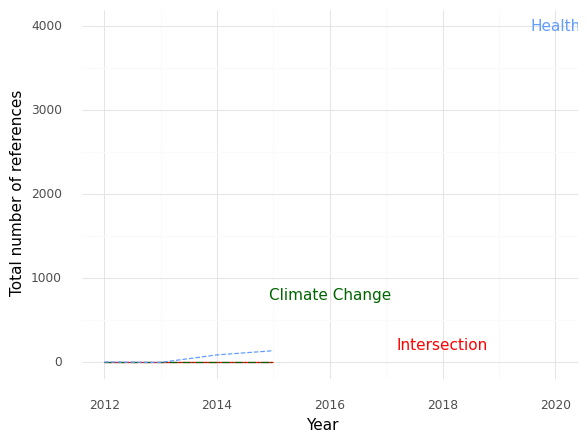

Source data for this figure (header and first rows):
, Year, intersection, health, climate
0, 2012, 0.0, 4.0, 0.0
1, 2013, 0.0, 0.0, 0.0
2, 2014, 0.0, 89.0, 0.0
3, 2015, 0.0, 139.0, 0.0
